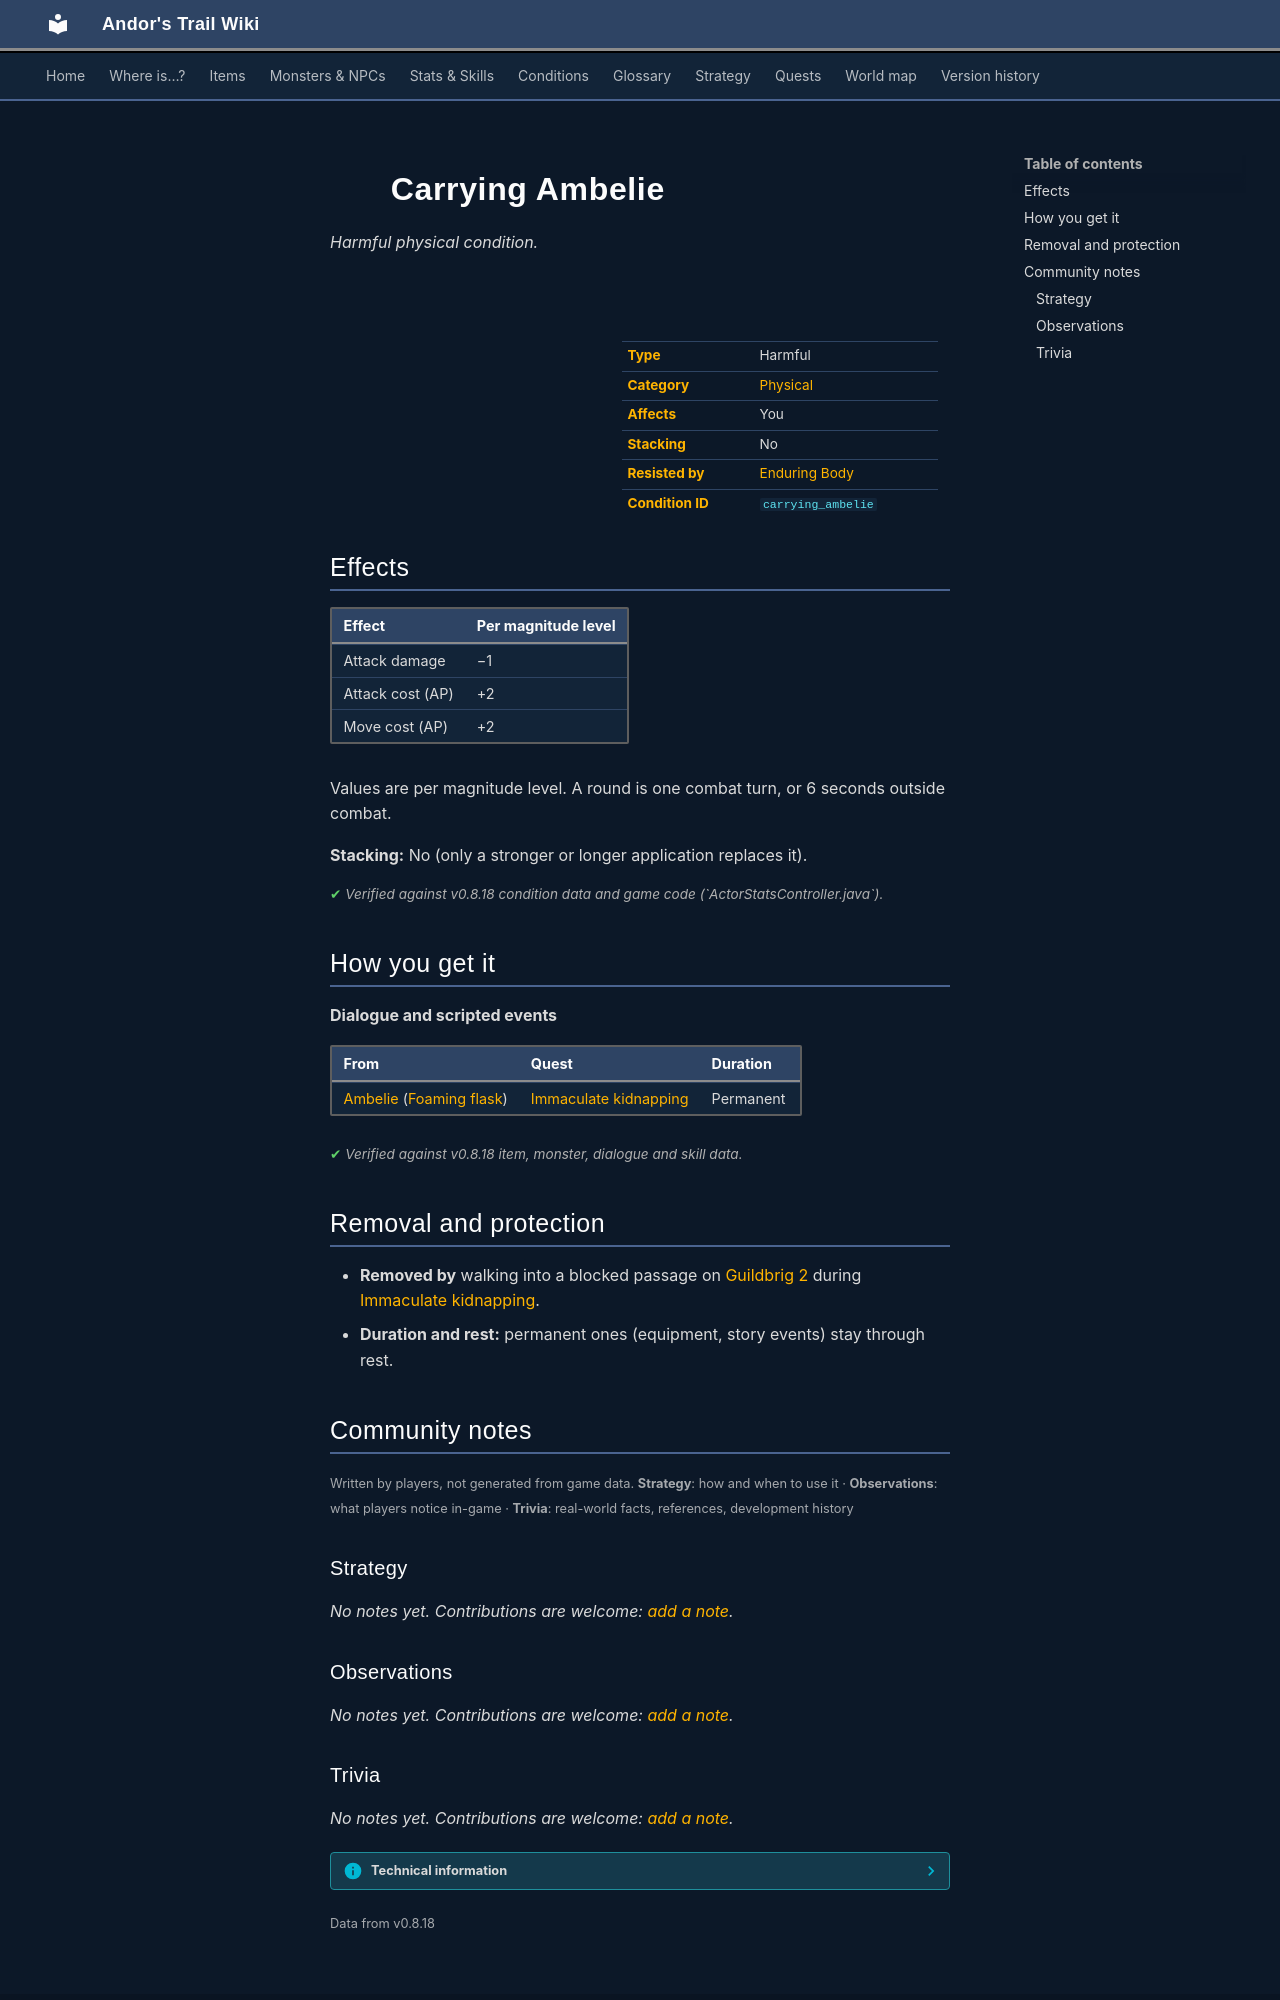

repository: asdfghjkl628/Andor-s-Trail-Wikiiii · page: conditions/carrying_ambelie/index.html · generator: mkdocs

---
description: "Carrying Ambelie is a harmful physical condition in Andor's Trail: damage −1, attack cost +2, move cost +2. Caused by: dialogue and events."
---

# ![](../assets/icons/conditions/actorconditions_omi1_1.png){ .sprite } Carrying Ambelie

*Harmful physical condition.*

<div class="infobox" markdown>

<p class="ib-img"><img class="sprite" src="../../assets/icons/conditions/actorconditions_omi1_1.png" alt=""></p>

| | |
|---|---|
| **Type** | Harmful |
| **Category** | [Physical](index.md#categories-and-resistance) |
| **Affects** | You |
| **Stacking** | No |
| **Resisted by** | [Enduring Body](../skills/resistancePhysical.md) |
| **Condition ID** | `carrying_ambelie` |

</div>

## Effects

| Effect | Per magnitude level |
|---|---|
| Attack damage | −1 |
| Attack cost (AP) | +2 |
| Move cost (AP) | +2 |

Values are per magnitude level. A round is one combat turn, or 6 seconds outside combat.

**Stacking:** No (only a stronger or longer application replaces it).


<p class="verified">Verified against v0.8.18 condition data and game code (`ActorStatsController.java`).</p>

## How you get it

**Dialogue and scripted events**

| From | Quest | Duration |
|---|---|---|
| [Ambelie](../monsters/ambelie.md) ([Foaming flask](../maps/foaming_flask.md)) | [Immaculate kidnapping](../quests/Thieves02.md#stage-20) | Permanent |


<p class="verified">Verified against v0.8.18 item, monster, dialogue and skill data.</p>

## Removal and protection

- **Removed by** walking into a blocked passage on [Guildbrig 2](../maps/guildbrig2.md) during [Immaculate kidnapping](../quests/Thieves02.md#stage-55).
- **Duration and rest:** permanent ones (equipment, story events) stay through rest.


## Community notes

<small>Written by players, not generated from game data. **Strategy**: how and when to use it · **Observations**: what players notice in-game · **Trivia**: real-world facts, references, development history</small>

### Strategy

*No notes yet. Contributions are welcome: [add a note](https://github.com/asdfghjkl628/Andor-s-Trail-Wikiiii/new/main/notes/conditions?filename=carrying_ambelie.md&value=%23%23%20Strategy%0A%0A%3C%21--%20how%20and%20when%20to%20use%20it%20--%3E%0A%0A%23%23%20Observations%0A%0A%3C%21--%20what%20players%20notice%20in-game%20--%3E%0A%0A%23%23%20Trivia%0A%0A%3C%21--%20real-world%20facts%2C%20references%2C%20development%20history%20--%3E%0A).*

### Observations

*No notes yet. Contributions are welcome: [add a note](https://github.com/asdfghjkl628/Andor-s-Trail-Wikiiii/new/main/notes/conditions?filename=carrying_ambelie.md&value=%23%23%20Strategy%0A%0A%3C%21--%20how%20and%20when%20to%20use%20it%20--%3E%0A%0A%23%23%20Observations%0A%0A%3C%21--%20what%20players%20notice%20in-game%20--%3E%0A%0A%23%23%20Trivia%0A%0A%3C%21--%20real-world%20facts%2C%20references%2C%20development%20history%20--%3E%0A).*
